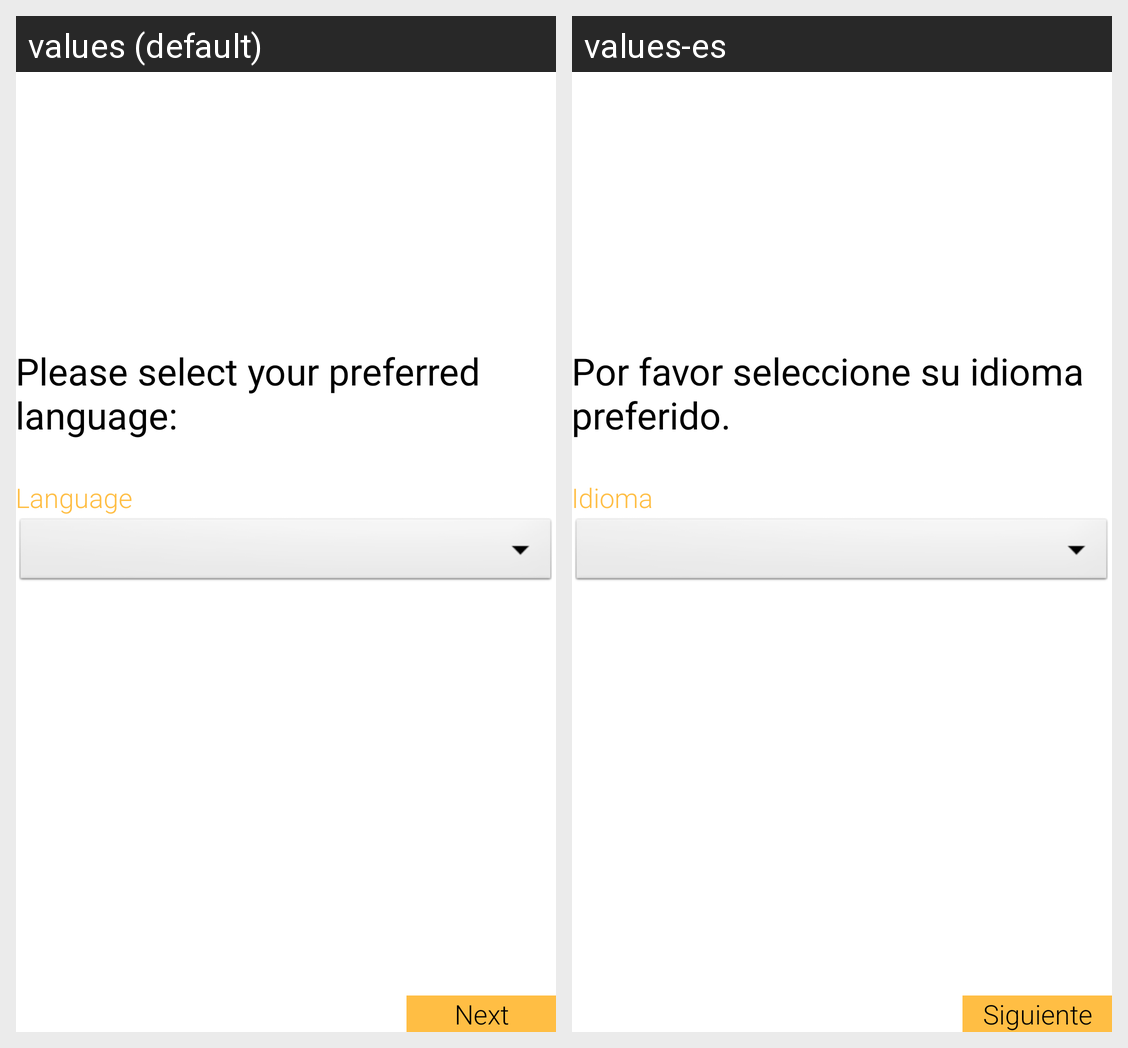

Locale-by-locale string values for the Android screen shown in this grid:
Android screen res/layout/activity_main.xml rendered under 2 locales, left to right: values (default), values-es. Device: Nexus 5 (rendered at 1080×1920; each locale shown at half size, 540×960, under a caption strip naming it); theme AppTheme.
Strings drawn on this screen, with the default value and each locale's value (text and hints the layout hard-codes, and strings that could not be matched under every locale, appear in the picture but are not listed):

Button.next
  values: Next
  values-es: Siguiente

Language.language
  values: Language
  values-es: Idioma

Language.selectLanguage
  values: Please select your preferred language:
  values-es: Por favor seleccione su idioma preferido.
